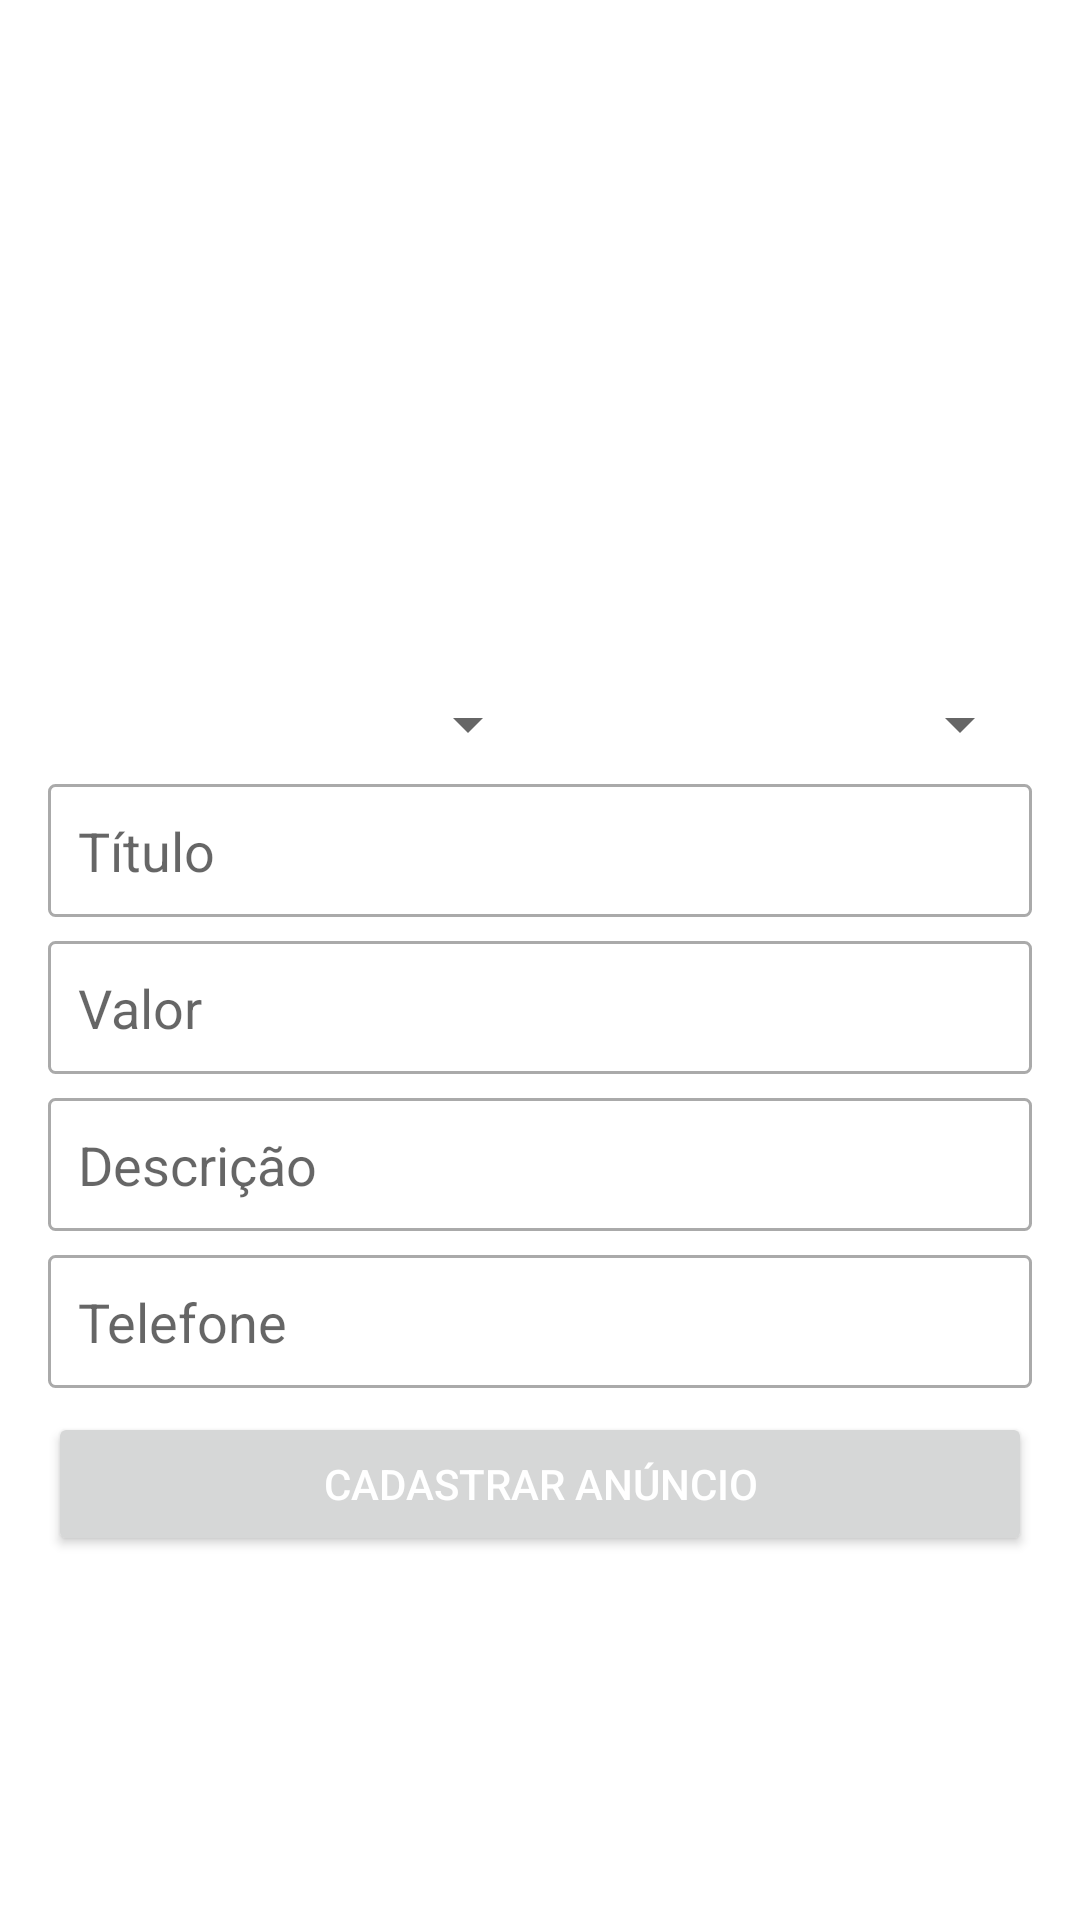

Android layout source for this screen:
<!-- AndroidManifest.xml: application theme Theme.ProjetoOLX -->
<!-- res/layout/activity_cadastrar_anuncio.xml -->
<?xml version="1.0" encoding="utf-8"?>
<androidx.constraintlayout.widget.ConstraintLayout xmlns:android="http://schemas.android.com/apk/res/android"
    xmlns:app="http://schemas.android.com/apk/res-auto"
    xmlns:tools="http://schemas.android.com/tools"
    android:layout_width="match_parent"
    android:layout_height="match_parent"
    android:orientation="vertical"
    android:padding="16dp"
    tools:context=".activity.CadastrarAnuncioActivity">

    <LinearLayout
        android:id="@+id/linearLayout2"
        android:layout_width="match_parent"
        android:layout_height="100dp"
        android:layout_marginBottom="8dp"
        android:gravity="center"
        android:orientation="horizontal"
        app:layout_constraintBottom_toTopOf="@+id/linearLayout"
        app:layout_constraintEnd_toEndOf="parent"
        app:layout_constraintStart_toStartOf="parent"
        app:layout_constraintTop_toTopOf="parent"
        app:layout_constraintVertical_chainStyle="packed">

        <ImageView
            android:id="@+id/imageAnuncio1"
            android:layout_width="100dp"
            android:layout_height="100dp"
            app:srcCompat="@drawable/padrao" />

        <ImageView
            android:id="@+id/imageAnuncio2"
            android:layout_width="100dp"
            android:layout_height="100dp"
            app:srcCompat="@drawable/padrao" />

        <ImageView
            android:id="@+id/imageAnuncio3"
            android:layout_width="100dp"
            android:layout_height="100dp"
            app:srcCompat="@drawable/padrao" />
    </LinearLayout>

    <LinearLayout
        android:id="@+id/linearLayout"
        android:layout_width="match_parent"
        android:layout_height="wrap_content"
        android:layout_marginBottom="8dp"
        android:orientation="horizontal"
        app:layout_constraintBottom_toTopOf="@+id/editTituloAnuncio"
        app:layout_constraintEnd_toEndOf="parent"
        app:layout_constraintStart_toStartOf="parent"
        app:layout_constraintTop_toBottomOf="@+id/linearLayout2">

        <Spinner
            android:id="@+id/spinnerEstado"
            android:layout_width="match_parent"
            android:layout_height="wrap_content"
            android:layout_weight="1" />

        <Spinner
            android:id="@+id/spinnerCategoria"
            android:layout_width="match_parent"
            android:layout_height="wrap_content"
            android:layout_weight="1" />
    </LinearLayout>

    <EditText
        android:id="@+id/editTituloAnuncio"
        android:layout_width="match_parent"
        android:layout_height="wrap_content"
        android:layout_marginBottom="8dp"
        android:background="@drawable/bg_edit_text"
        android:ems="10"
        android:hint="Título"
        android:inputType="textPersonName"
        android:padding="10dp"
        app:layout_constraintBottom_toTopOf="@+id/editValorAnuncio"
        app:layout_constraintEnd_toEndOf="parent"
        app:layout_constraintStart_toStartOf="parent"
        app:layout_constraintTop_toBottomOf="@+id/linearLayout" />


    <EditText
        android:id="@+id/editValorAnuncio"
        android:layout_width="match_parent"
        android:layout_height="wrap_content"
        android:layout_marginBottom="8dp"
        android:background="@drawable/bg_edit_text"
        android:ems="10"
        android:hint="Valor"
        android:inputType="number"
        android:padding="10dp"
        app:layout_constraintBottom_toTopOf="@+id/editDescricaoAnuncio"
        app:layout_constraintEnd_toEndOf="parent"
        app:layout_constraintStart_toStartOf="parent"
        app:layout_constraintTop_toBottomOf="@+id/editTituloAnuncio" />

    <EditText
        android:id="@+id/editDescricaoAnuncio"
        android:layout_width="match_parent"
        android:layout_height="wrap_content"
        android:layout_marginBottom="8dp"
        android:background="@drawable/bg_edit_text"
        android:ems="10"
        android:hint="Descrição"
        android:inputType="textPersonName"
        android:padding="10dp"
        app:layout_constraintBottom_toTopOf="@+id/editTelefoneAnunciante"
        app:layout_constraintEnd_toEndOf="parent"
        app:layout_constraintStart_toStartOf="parent"
        app:layout_constraintTop_toBottomOf="@+id/editValorAnuncio" />

    <Button
        android:id="@+id/buttonCadastrarAnuncio"
        android:layout_width="match_parent"
        android:layout_height="wrap_content"
        android:text="Cadastrar anúncio"
        android:textColor="@color/white"
        app:layout_constraintBottom_toBottomOf="parent"
        app:layout_constraintTop_toBottomOf="@+id/editTelefoneAnunciante"
        tools:layout_editor_absoluteX="16dp"
        android:onClick="validarDadosAnuncio"/>

    <EditText
        android:id="@+id/editTelefoneAnunciante"
        android:layout_width="match_parent"
        android:layout_height="wrap_content"
        android:layout_marginBottom="8dp"
        android:background="@drawable/bg_edit_text"
        android:ems="10"
        android:hint="Telefone"
        android:inputType="numberDecimal"
        android:padding="10dp"
        app:layout_constraintBottom_toTopOf="@+id/buttonCadastrarAnuncio"
        app:layout_constraintEnd_toEndOf="parent"
        app:layout_constraintStart_toStartOf="parent"
        app:layout_constraintTop_toBottomOf="@+id/editDescricaoAnuncio" />

</androidx.constraintlayout.widget.ConstraintLayout>
<!-- resources referenced by this layout -->
<resources>
  <color name="white">#FFFFFFFF</color>
  <!-- drawable bg_edit_text (drawable) -->
  <?xml version="1.0" encoding="utf-8"?>
  <shape xmlns:android="http://schemas.android.com/apk/res/android">
  
      <solid android:color="#ffffff"></solid>
      <stroke android:color="@android:color/darker_gray"
          android:width="1dp"></stroke>
      <corners android:radius="2dp"></corners>
  
  </shape>
  <style name="Theme.ProjetoOLX" parent="Theme.MaterialComponents.DayNight.DarkActionBar">
          
          <item name="colorPrimary">@color/colorPrimary</item>
          <item name="colorPrimaryVariant">@color/colorPrimaryDark</item>
          <item name="colorOnPrimary">@color/colorAccent</item>
          
          <item name="colorSecondary">@color/colorPrimary</item>
          <item name="colorSecondaryVariant">@color/colorPrimaryDark</item>
          <item name="colorOnSecondary">@color/colorAccent</item>
          
          <item name="android:statusBarColor" tools:targetApi="l">?attr/colorPrimaryVariant</item>
          
      </style>
  <color name="colorPrimary">#9c27b0</color>
  <color name="colorPrimaryDark">#7b1fa2</color>
  <color name="colorAccent">#ff5722</color>
</resources>
